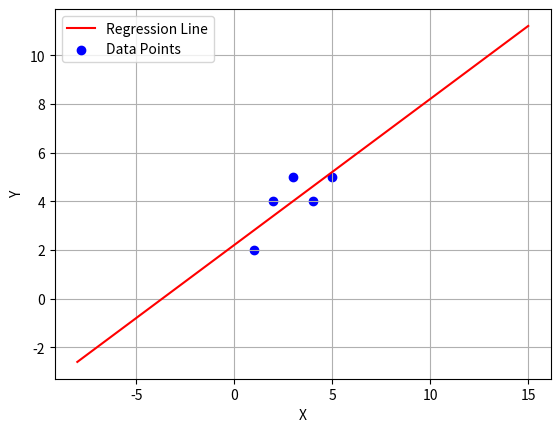

Generate this figure with matplotlib:
from scipy import stats
import matplotlib.pyplot as plt
import numpy as np

# Initial Data
X = [1, 2 ,3, 4, 5]
Y = [2, 4, 5, 4, 5]

# Linear Regression : 1 Line of Code :)
data = stats.linregress(X, Y)
print(">> SLope is:", data[0])
print(">> Interceptor is:", data[1])
print(">> Equation of Line: y = {} + {} * x".format(data[1], data[0]))
maxX = np.max(X) + 10
minY = np.min(Y) - 10

print("maxX:", maxX)
print("minY:", minY)

# Data Points for Linear Regression. Instead of 5, we got 100
x = np.linspace(minY, maxX, 100)
y = data[1] + data[0] * x

print(x)
print("----------")
print(y)

plt.xlabel("X")
plt.ylabel("Y")
plt.grid(True)
plt.plot(x, y, color="red", label="Regression Line")
plt.scatter(X, Y, color="blue", label="Data Points")
plt.legend()
plt.show()